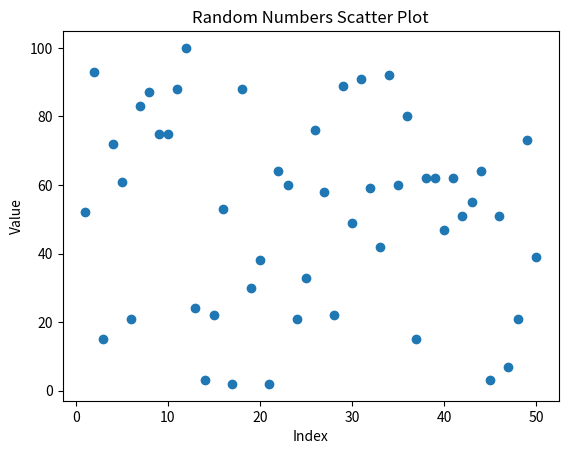

Python code for this plot:
import numpy as np
import matplotlib.pyplot as plt

np.random.seed(42)

random_numbers = np.random.randint(1, 101, 50)
x = np.arange(1, 51)
y = random_numbers

plt.scatter(x, y)

plt.title('Random Numbers Scatter Plot')
plt.xlabel('Index')
plt.ylabel('Value')

plt.show()
